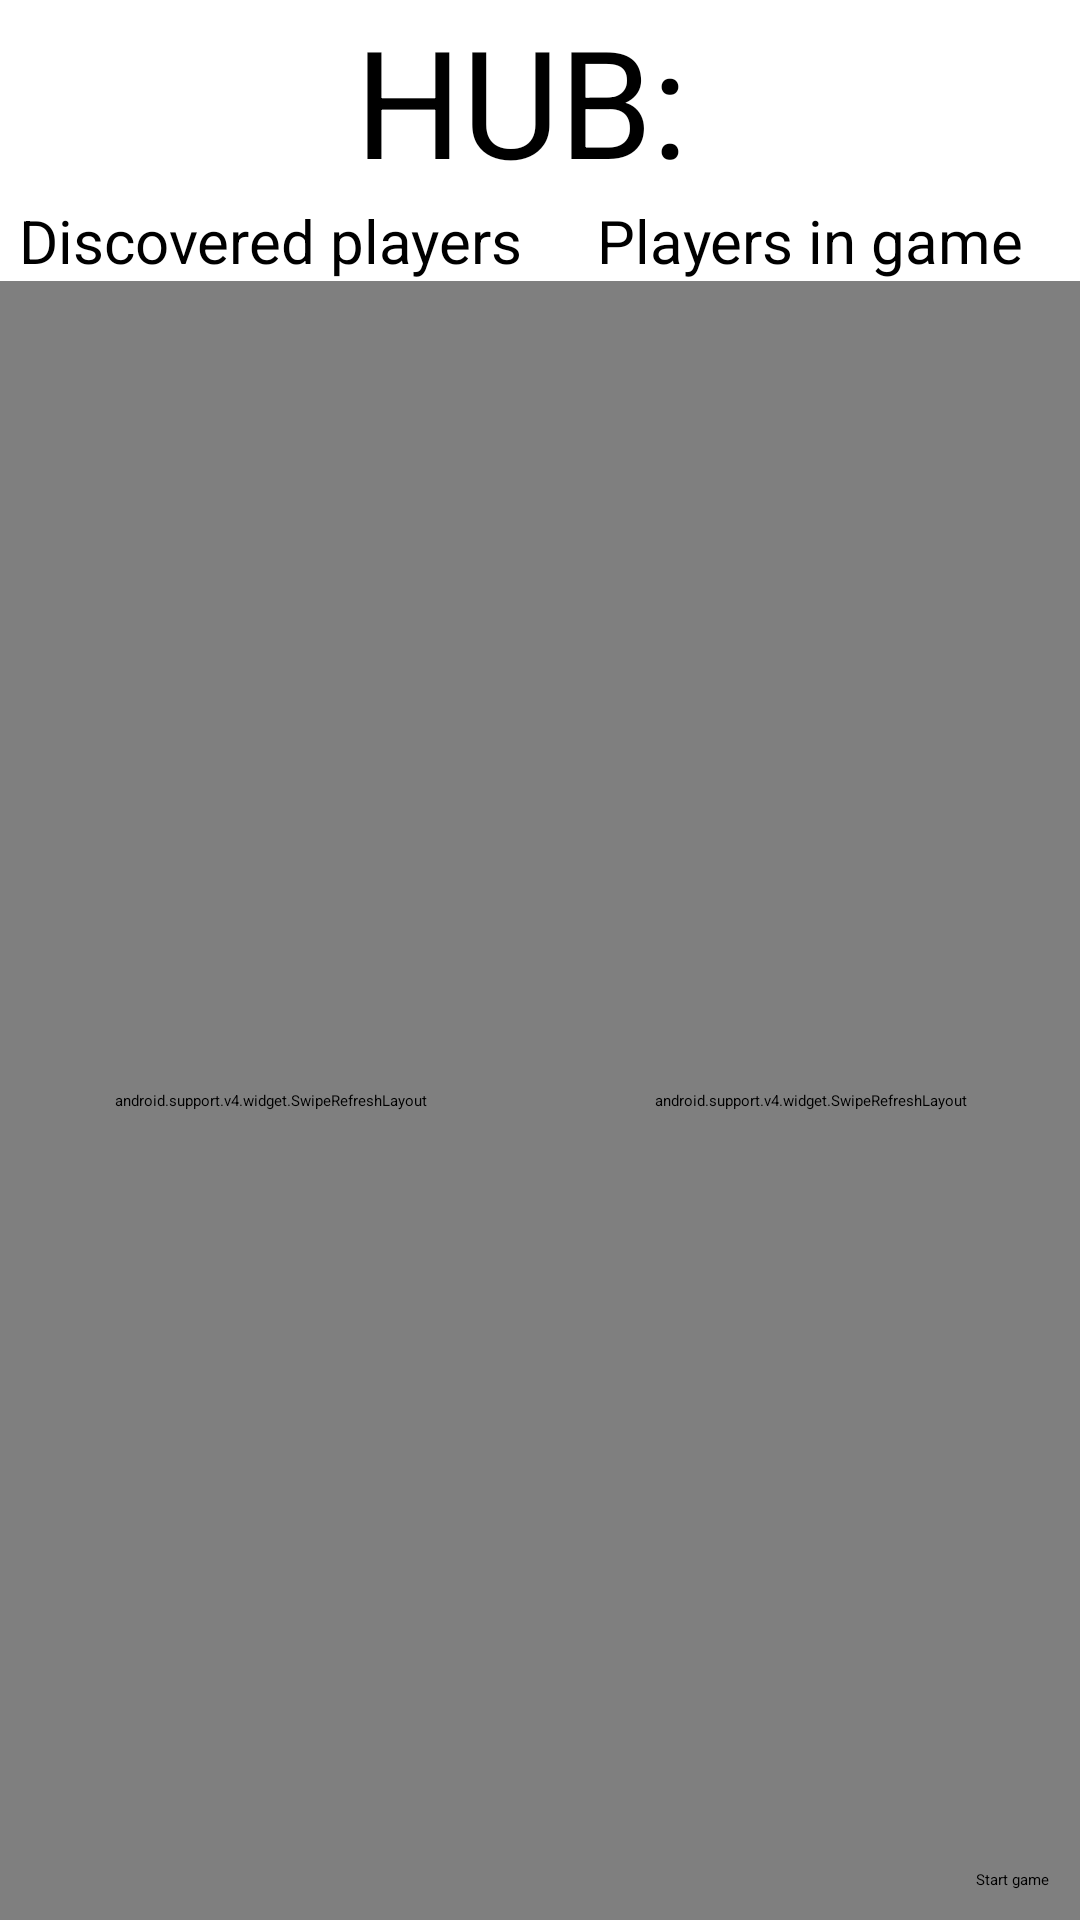

Android layout source for this screen:
<!-- AndroidManifest.xml: application theme Theme.AppCompat.Light.NoActionBar.FullScreen -->
<!-- res/layout/game_room_activity.xml -->
<?xml version="1.0" encoding="utf-8"?>
<RelativeLayout xmlns:android="http://schemas.android.com/apk/res/android"
    xmlns:tools="http://schemas.android.com/tools"
    android:layout_width="match_parent"
    android:layout_height="match_parent">
    <TextView
        android:id="@+id/hub_name"
        android:layout_width="match_parent"
        android:layout_height="wrap_content"
        android:textSize="50dp"
        android:text="HUB: "
        android:gravity="center"/>

    <LinearLayout
        android:id="@+id/titles"
        android:layout_below="@+id/hub_name"
        android:layout_width="match_parent"
        android:layout_height="wrap_content"
        android:orientation="horizontal">
        <TextView
            android:layout_width="0dp"
            android:layout_height="wrap_content"
            android:layout_weight="1"
            android:text="Discovered players"
            android:textSize="20sp"
            android:gravity="center"/>
        <TextView
            android:layout_width="0dp"
            android:layout_height="wrap_content"
            android:layout_weight="1"
            android:text="Players in game"
            android:textSize="20sp"
            android:gravity="center"/>
    </LinearLayout>
    <LinearLayout
        android:layout_below="@+id/titles"
        android:layout_width="match_parent"
        android:layout_height="match_parent"
        android:orientation="horizontal">

        <android.support.v4.widget.SwipeRefreshLayout
            android:id="@+id/swiperefresh_discoverer"
            android:layout_width="0dp"
            android:layout_height="match_parent"
            android:layout_weight="1">

            <ListView
                android:id="@+id/discoverer_list"
                android:layout_width="match_parent"
                android:layout_height="match_parent"></ListView>
        </android.support.v4.widget.SwipeRefreshLayout>

        <android.support.v4.widget.SwipeRefreshLayout
            android:id="@+id/swiperefresh_player"
            android:layout_width="0dp"
            android:layout_height="match_parent"
            android:layout_weight="1">

            <ListView
                android:id="@+id/players_list"
                android:layout_width="match_parent"
                android:layout_height="match_parent"></ListView>
        </android.support.v4.widget.SwipeRefreshLayout>
    </LinearLayout>

    <TextView
        android:id="@+id/result_text"
        android:layout_width="match_parent"
        android:layout_height="wrap_content"
        android:gravity="center_horizontal"
        android:layout_alignParentBottom="true"
        android:text="OK"
        android:visibility="gone"
        tools:text="OK"
        tools:visibility="visible"/>

    <Button
        android:id="@+id/start"
        android:layout_width="wrap_content"
        android:layout_height="wrap_content"
        android:layout_alignParentBottom="true"
        android:layout_alignParentRight="true"
        android:layout_margin="10dp"
        android:text="Start game"
        style="@style/text_25_roboto_regular"/>
</RelativeLayout>
<!-- resources referenced by this layout -->
<resources>

</resources>
